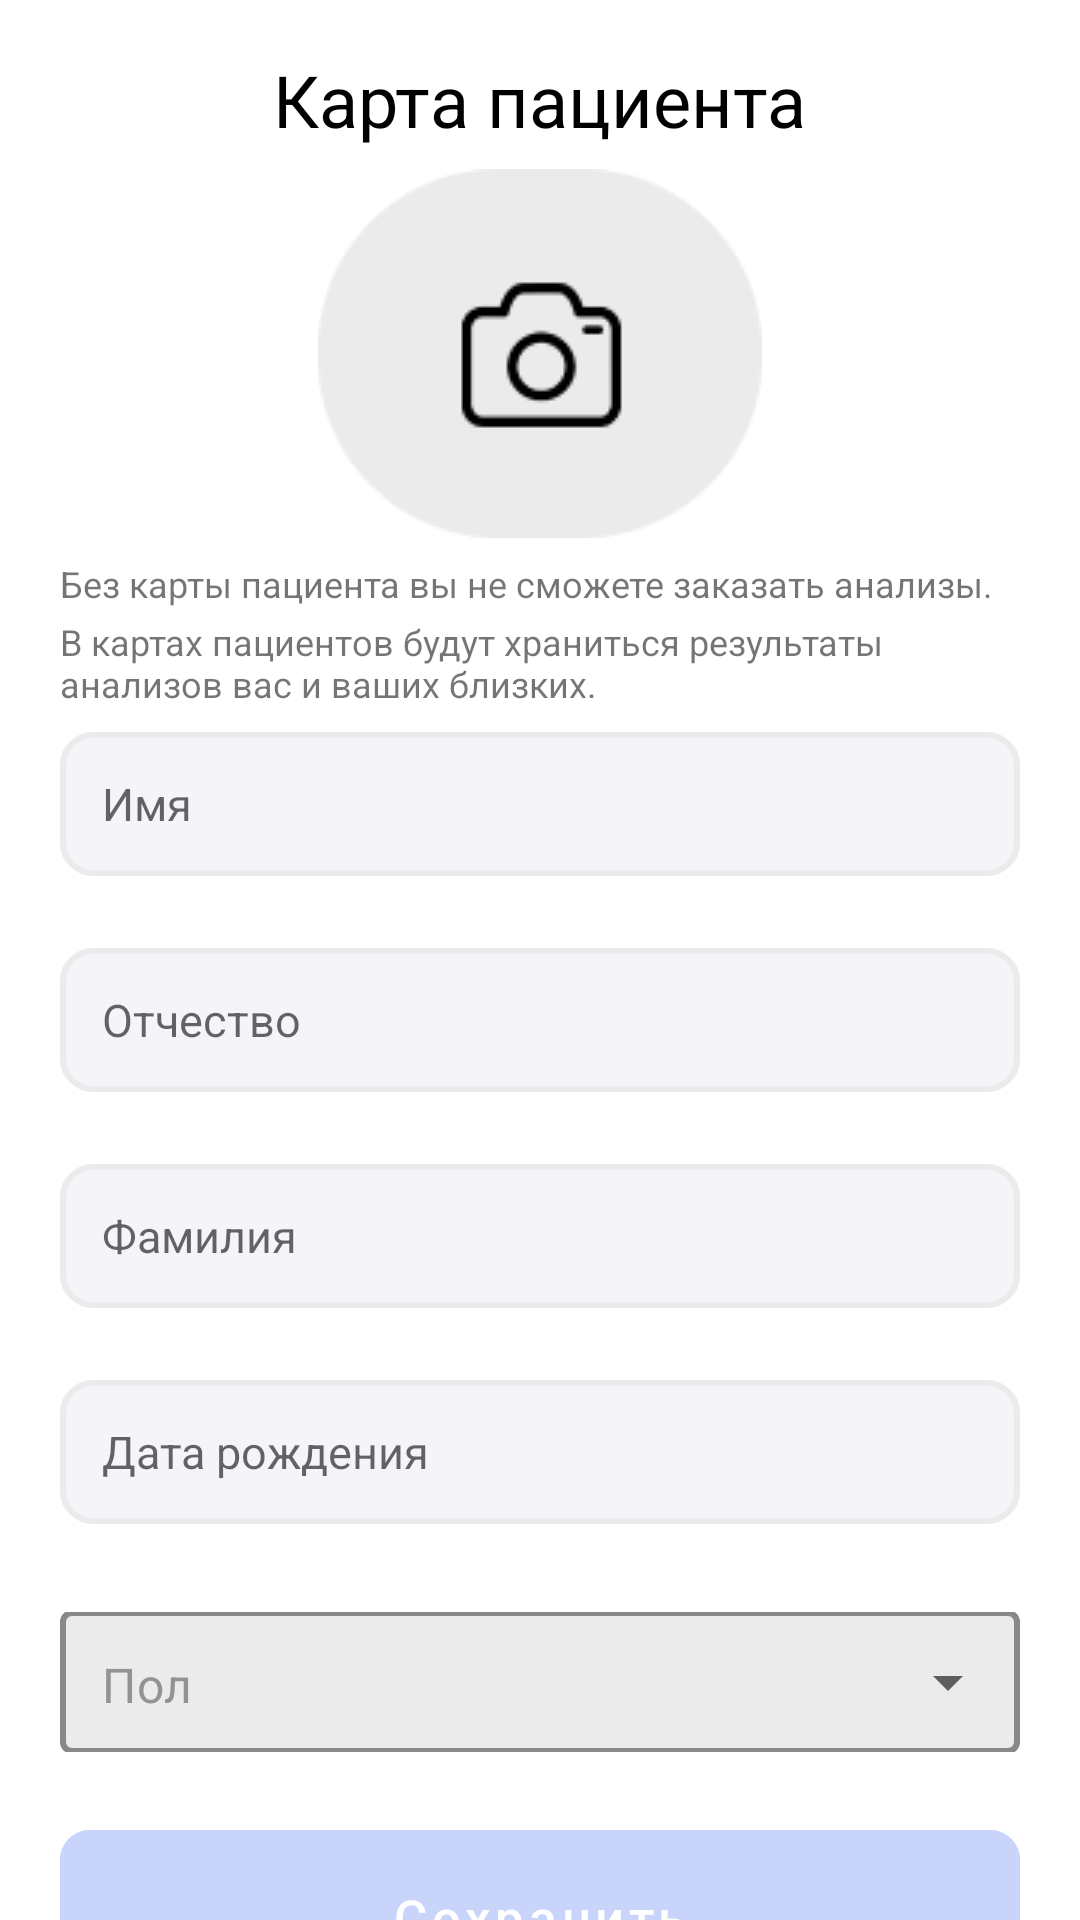

Layout XML and referenced resources for this Android screen:
<!-- AndroidManifest.xml: application theme Theme.SmartLab -->
<!-- res/layout/fragment_profile.xml -->
<?xml version="1.0" encoding="utf-8"?>
<FrameLayout xmlns:android="http://schemas.android.com/apk/res/android"
    xmlns:tools="http://schemas.android.com/tools"
    android:layout_width="match_parent"
    android:layout_height="match_parent"
    xmlns:app="http://schemas.android.com/apk/res-auto"
    tools:context=".ProfileFragment">

    <androidx.constraintlayout.widget.ConstraintLayout
        android:layout_width="match_parent"
        android:layout_height="match_parent">

        <TextView
            android:id="@+id/textView12"
            android:layout_width="wrap_content"
            android:layout_height="wrap_content"
            android:layout_marginTop="17dp"
            android:text="Карта пациента"
            android:textAppearance="@style/Text2"
            app:layout_constraintEnd_toEndOf="parent"
            app:layout_constraintStart_toStartOf="parent"
            app:layout_constraintTop_toTopOf="parent" />

        <TextView
            android:id="@+id/textView13"
            android:layout_width="0dp"
            android:layout_height="wrap_content"
            android:layout_marginStart="20dp"
            android:layout_marginTop="7dp"
            android:layout_marginEnd="20dp"
            android:text="Без карты пациента вы не сможете заказать анализы."
            android:textSize="12sp"
            app:layout_constraintEnd_toEndOf="parent"
            app:layout_constraintStart_toStartOf="parent"
            app:layout_constraintTop_toBottomOf="@+id/imageView5" />

        <TextView
            android:id="@+id/textView14"
            android:layout_width="0dp"
            android:layout_height="wrap_content"
            android:layout_marginStart="20dp"
            android:layout_marginTop="3dp"
            android:layout_marginEnd="20dp"
            android:text="В картах пациентов будут храниться результаты анализов вас и ваших близких."
            android:textSize="12sp"
            app:layout_constraintEnd_toEndOf="parent"
            app:layout_constraintStart_toStartOf="parent"
            app:layout_constraintTop_toBottomOf="@+id/textView13" />

        <EditText
            android:id="@+id/editTextTextPersonName"
            android:layout_width="0dp"
            android:layout_height="48dp"
            android:layout_marginStart="20dp"
            android:layout_marginTop="8dp"
            android:layout_marginEnd="20dp"
            android:background="@drawable/selected_input2"
            android:ems="10"
            android:hint="Имя"
            android:inputType="textPersonName"
            android:paddingStart="14dp"
            android:textSize="15sp"
            app:layout_constraintEnd_toEndOf="parent"
            app:layout_constraintStart_toStartOf="parent"
            app:layout_constraintTop_toBottomOf="@+id/textView14" />

        <EditText
            android:id="@+id/editTextTextPersonName2"
            android:background="@drawable/selected_input2"
            android:paddingStart="14dp"
            android:textSize="15sp"
            android:layout_width="0dp"
            android:layout_height="48dp"
            android:layout_marginStart="20dp"
            android:layout_marginTop="24dp"
            android:layout_marginEnd="20dp"
            android:ems="10"
            android:inputType="textPersonName"
            android:hint="Отчество"
            app:layout_constraintEnd_toEndOf="parent"
            app:layout_constraintStart_toStartOf="parent"
            app:layout_constraintTop_toBottomOf="@+id/editTextTextPersonName" />

        <EditText
            android:id="@+id/editTextTextPersonName3"
            android:background="@drawable/selected_input2"
            android:paddingStart="14dp"
            android:textSize="15sp"
            android:layout_width="0dp"
            android:layout_height="48dp"
            android:layout_marginStart="20dp"
            android:layout_marginTop="24dp"
            android:layout_marginEnd="20dp"
            android:ems="10"
            android:inputType="textPersonName"
            android:hint="Фамилия"
            app:layout_constraintEnd_toEndOf="parent"
            app:layout_constraintStart_toStartOf="parent"
            app:layout_constraintTop_toBottomOf="@+id/editTextTextPersonName2" />

        <EditText
            android:id="@+id/editTextTextPersonName4"
            android:background="@drawable/selected_input2"
            android:paddingStart="14dp"
            android:textSize="15sp"
            android:layout_width="0dp"
            android:layout_height="48dp"
            android:layout_marginStart="20dp"
            android:layout_marginTop="24dp"
            android:layout_marginEnd="20dp"
            android:ems="10"
            android:inputType="textPersonName"
            android:hint="Дата рождения"
            app:layout_constraintEnd_toEndOf="parent"
            app:layout_constraintStart_toStartOf="parent"
            app:layout_constraintTop_toBottomOf="@+id/editTextTextPersonName3" />

        <com.google.android.material.button.MaterialButton
            android:id="@+id/button"
            android:layout_width="0dp"
            android:layout_height="70dp"
            android:layout_marginStart="20dp"
            android:layout_marginTop="20dp"
            android:layout_marginEnd="20dp"
            android:backgroundTint="@color/is_enable_view"
            android:enabled="false"
            android:onClick="save"
            android:text="Сохранить"
            android:textAllCaps="false"
            android:textColor="@color/white"
            android:textSize="17sp"
            app:cornerRadius="10dp"
            app:layout_constraintEnd_toEndOf="parent"
            app:layout_constraintStart_toStartOf="parent"
            app:layout_constraintTop_toBottomOf="@+id/textInputLayout2" />

        <com.google.android.material.textfield.TextInputLayout
            android:id="@+id/textInputLayout2"
            android:textSize="15sp"
            style="@style/DropdowmStyle"
            android:layout_width="0dp"
            android:layout_height="52dp"
            android:layout_marginStart="20dp"
            android:layout_marginTop="24dp"
            android:layout_marginEnd="20dp"
            app:layout_constraintEnd_toEndOf="parent"
            app:layout_constraintStart_toStartOf="parent"
            app:layout_constraintTop_toBottomOf="@+id/editTextTextPersonName4">


            <AutoCompleteTextView
                android:id="@+id/autoCompleteTextView3"
                android:layout_width="match_parent"
                android:layout_height="48dp"
                android:layout_weight="1"
                android:text="Пол"
                android:textColor="#939396"
                android:padding="14dp"
                android:inputType="none" />
        </com.google.android.material.textfield.TextInputLayout>

        <ImageView
            android:id="@+id/imageView5"
            android:layout_width="wrap_content"
            android:layout_height="wrap_content"
            android:layout_marginTop="7dp"
            app:layout_constraintEnd_toEndOf="parent"
            app:layout_constraintStart_toStartOf="parent"
            app:layout_constraintTop_toBottomOf="@+id/textView12"
            android:src="@drawable/group1" />
    </androidx.constraintlayout.widget.ConstraintLayout>
</FrameLayout>
<!-- resources referenced by this layout -->
<resources>
  <color name="white">#FFFFFFFF</color>
  <!-- drawable group1: png bitmap (drawable, 4121 bytes) -->
  <!-- drawable selected_input2 (drawable) -->
  <?xml version="1.0" encoding="utf-8"?>
  <selector xmlns:android="http://schemas.android.com/apk/res/android">
      <item android:state_enabled="true">
          <shape android:shape="rectangle">
              <corners android:radius="10dp"/>
              <solid android:color="#F5F5F9"/>
              <stroke android:color="#EBEBEB" android:width="2dp"/>
          </shape>
      </item>
  </selector>
  <style name="DropdowmStyle" parent="Widget.MaterialComponents.TextInputLayout.OutlinedBox.Dense.ExposedDropdownMenu">
          <item name="boxBackgroundColor">#EBEBEB</item>
          <item name="boxStrokeColor">#F5F5F9</item>
          <item name="boxStrokeWidth">2dp</item>
          <item name="cornerRadius">10dp</item>
      </style>
  <style name="Text2">
          <item name="fontFamily">@font/sfprodisplay_bold</item>
          <item name="android:textSize">24sp</item>
          <item name="android:textColor">@color/black</item>
      </style>
  <style name="Theme.SmartLab" parent="Theme.MaterialComponents.DayNight.NoActionBar">
          
          <item name="colorPrimary">@color/purple_500</item>
          <item name="colorPrimaryVariant">@color/ic_launcher_background</item>
          <item name="colorOnPrimary">@color/black</item>
          
          <item name="colorSecondary">@color/teal_200</item>
          <item name="colorSecondaryVariant">@color/teal_700</item>
          <item name="colorOnSecondary">@color/black</item>
          
          <item name="android:windowLightStatusBar">true</item>
          <item name="android:statusBarColor">@color/white</item>
          
      </style>
  <color name="black">#FF000000</color>
  <color name="purple_500">#FF6200EE</color>
  <color name="teal_200">#FF03DAC5</color>
  <color name="teal_700">#FF018786</color>
</resources>
